Run: headless pygame with SDL's dummy video driver; simulated clock (each Clock.tick advances the game by its frame time, no real sleeping); random seed 0; keys injected as events and as key.get_pressed() state; no mouse input.
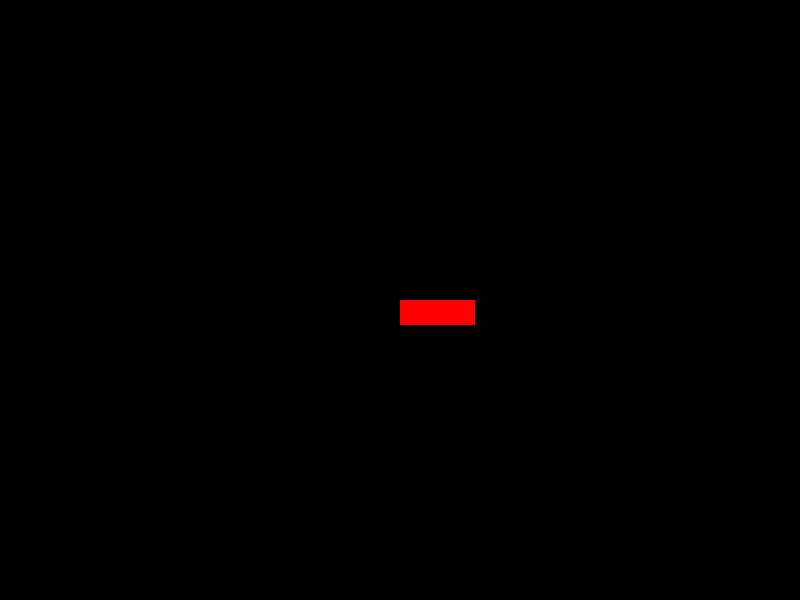
Frame 1 of 4 · flips 1–60 · no input
Frame 2 of 4 · flips 61–180 · tapped SPACE, RETURN · held RIGHT (→), D · screen unchanged from frame 1, image omitted
Frame 3 of 4 · flips 181–300 · held DOWN (↓), S · screen unchanged from frame 2, image omitted
Frame 4 of 4 · flips 301–420 · held LEFT (←), A, UP (↑), W · screen unchanged from frame 3, image omitted

The pygame program that drew these frames:

import pygame

from pygame.locals import (
    K_UP,
    K_DOWN,
    K_LEFT,
    K_RIGHT,
    K_ESCAPE,
    KEYDOWN,
    QUIT
)

SCREEN_WIDTH  = 800
SCREEN_HEIGHT = 600

class Player(pygame.sprite.Sprite):
    def __init__(self):
        super(Player, self).__init__()
        self.surface = pygame.Surface((75, 25))
        self.surface.fill((255,0,0))
        self.rect = self.surface.get_rect()

pygame.init()

screen = pygame.display.set_mode((SCREEN_WIDTH, SCREEN_HEIGHT))

player = Player()

running = True

while running:
    for event in pygame.event.get():
        if event.type == KEYDOWN:
            if event.key == K_ESCAPE:
                running = False
        elif event.type == QUIT:
            running = False

    screen.fill((0,0,0))

    screen.blit(player.surface, (SCREEN_WIDTH / 2, SCREEN_HEIGHT / 2))

    pygame.display.flip()
